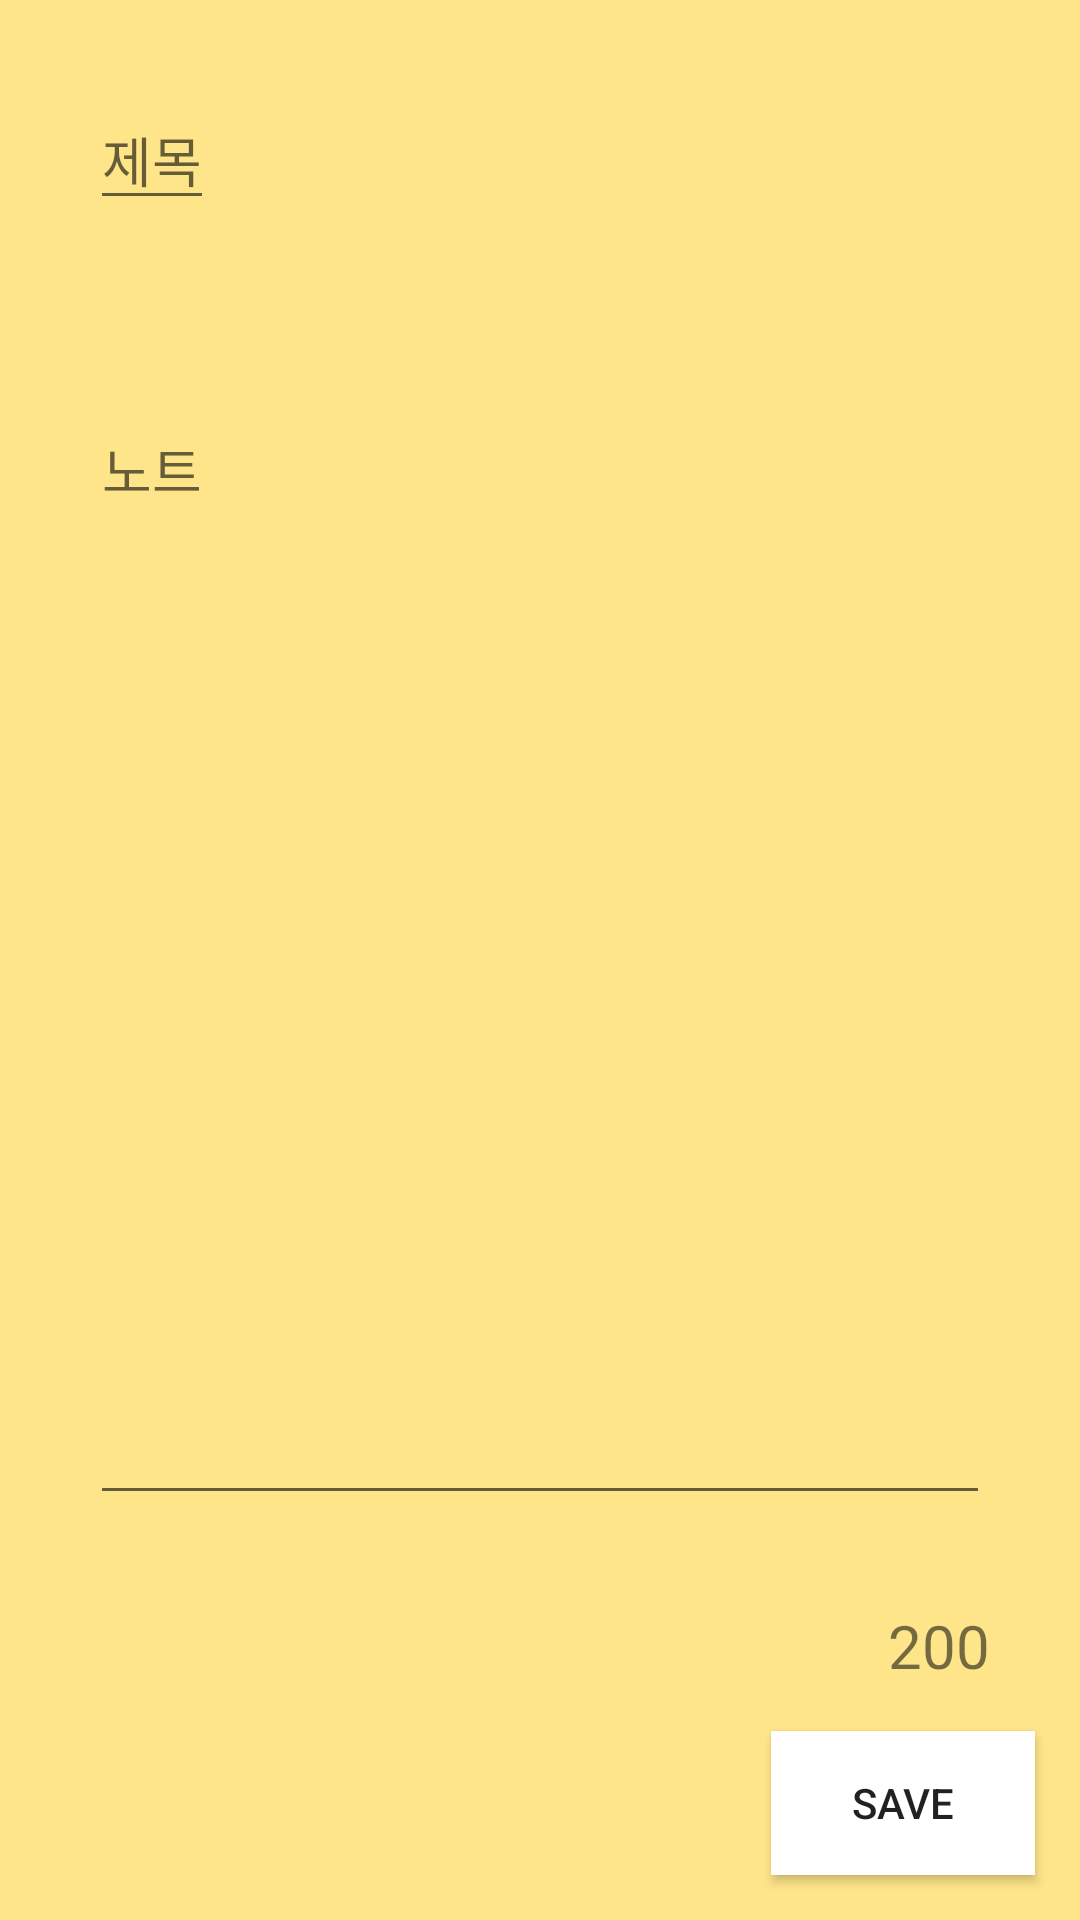

Write the Android layout XML for this screen, with the resource values it uses.
<!-- AndroidManifest.xml: application theme AppTheme -->
<!-- res/layout/fragment_text.xml -->
<?xml version="1.0" encoding="utf-8"?>
<LinearLayout xmlns:android="http://schemas.android.com/apk/res/android"
    xmlns:tools="http://schemas.android.com/tools"
    android:layout_width="match_parent"
    android:layout_height="match_parent"
    tools:context=".TextFragment"
    android:orientation="vertical"
    android:background="@color/bg">
    <EditText
        android:hint="제목"
        android:id="@+id/title"
        android:layout_margin="30dp"
        android:layout_width="wrap_content"
        android:layout_height="wrap_content" />
    <EditText
        android:hint="노트"
        android:gravity="top"
        android:id="@+id/text"
        android:layout_margin="30dp"
        android:layout_width="match_parent"
        android:layout_height="match_parent"
        android:layout_weight="1"/>
    <TextView
        android:id="@+id/inputCount"
        android:layout_width="match_parent"
        android:layout_height="wrap_content"
        android:gravity="right"
        android:layout_marginRight="30dp"
        android:text="@string/iptStrSize"
        android:textSize="20sp" />

    <Button
        android:id="@+id/save"
        android:layout_width="wrap_content"
        android:layout_height="wrap_content"
        android:layout_gravity="right"
        android:text="save"
        android:background="#ffffff"
        android:layout_margin="15dp"
        />


</LinearLayout>
<!-- resources referenced by this layout -->
<resources>
  <color name="bg">#fEE589</color>
  <string name="iptStrSize">200</string>
  <style name="AppTheme" parent="Theme.AppCompat.Light.DarkActionBar">
          
          <item name="colorPrimary">@color/colorPrimary</item>
          <item name="colorPrimaryDark">@color/colorPrimaryDark</item>
          <item name="colorAccent">@color/colorAccent</item>
          <item name="windowActionBar">false</item>
          <item name="windowNoTitle">true</item>
      </style>
  <!-- not gathered from this repository: default colours our renderer supplied (Android Studio template values) -->
  <color name="colorPrimary">#FF6200EE</color>
  <color name="colorPrimaryDark">#FF3700B3</color>
  <color name="colorAccent">#FF03DAC5</color>
</resources>
